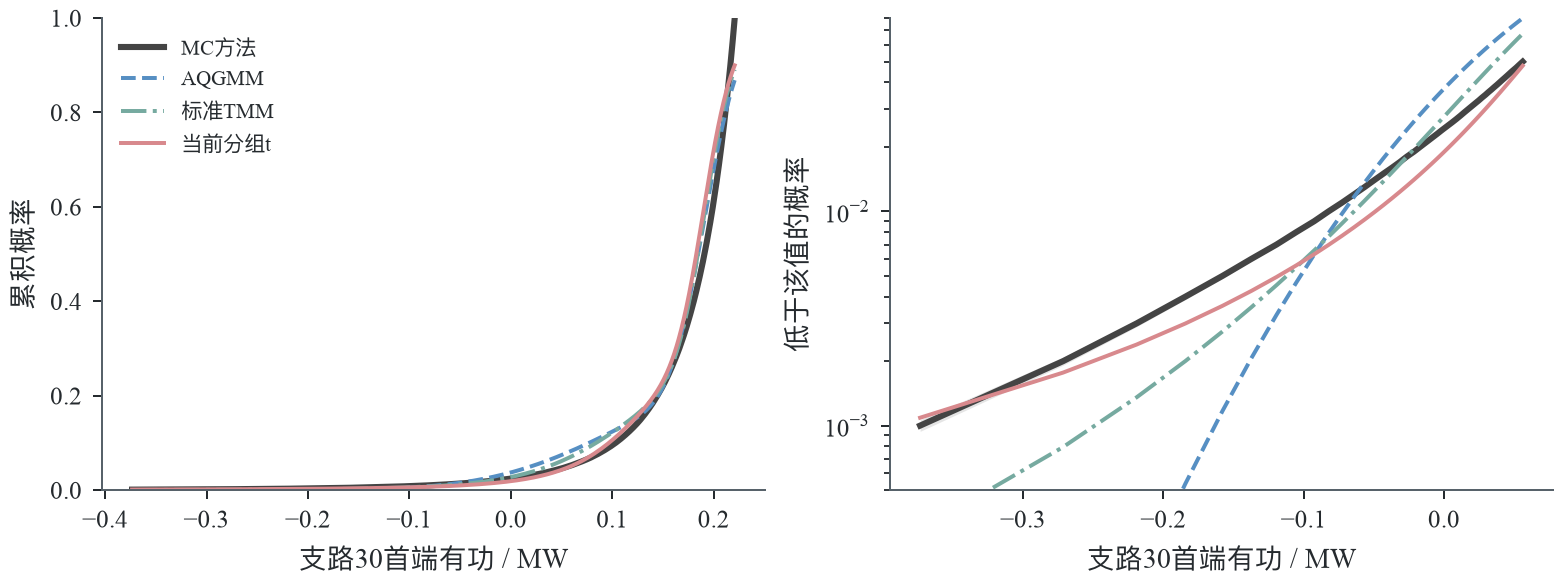

Values plotted in this chart, from the file beside it:
model, threshold, CDF, MC_CDF
AQGMM, -0.3734, 3.57276503659687e-07, 0.001
AQGMM, -0.2714, 2.6840515846449087e-05, 0.002
AQGMM, -0.2191, 0.0001753, 0.003
AQGMM, -0.1843, 0.0005357, 0.004
AQGMM, -0.1578, 0.001171, 0.005
AQGMM, -0.1373, 0.002064, 0.006
AQGMM, -0.1194, 0.003286, 0.007
AQGMM, -0.1053, 0.004647, 0.008
AQGMM, -0.09248, 0.006287, 0.009
AQGMM, -0.08228, 0.007916, 0.01
AQGMM, -0.07256, 0.009781, 0.011
AQGMM, -0.06418, 0.01167, 0.012
AQGMM, -0.05648, 0.01365, 0.013
AQGMM, -0.04966, 0.01562, 0.014
AQGMM, -0.0432, 0.01769, 0.015
AQGMM, -0.03703, 0.01986, 0.016
AQGMM, -0.03146, 0.02199, 0.017
AQGMM, -0.02657, 0.024, 0.018
AQGMM, -0.02141, 0.02627, 0.019
AQGMM, -0.01701, 0.02832, 0.02
AQGMM, -0.01276, 0.03041, 0.021
AQGMM, -0.008735, 0.0325, 0.022
AQGMM, -0.004888, 0.03458, 0.023
AQGMM, -0.001315, 0.03659, 0.024
AQGMM, 0.002253, 0.03869, 0.025
AQGMM, 0.005692, 0.04078, 0.026
AQGMM, 0.008871, 0.04278, 0.027
AQGMM, 0.0118, 0.04468, 0.028
AQGMM, 0.01452, 0.04649, 0.029
AQGMM, 0.01724, 0.04835, 0.03
AQGMM, 0.01987, 0.05019, 0.031
AQGMM, 0.02242, 0.05202, 0.032
AQGMM, 0.02492, 0.05385, 0.033
AQGMM, 0.02717, 0.05553, 0.034
AQGMM, 0.02953, 0.05732, 0.035
AQGMM, 0.03162, 0.05894, 0.036
AQGMM, 0.03378, 0.06065, 0.037
AQGMM, 0.03578, 0.06224, 0.038
AQGMM, 0.0378, 0.06388, 0.039
AQGMM, 0.03967, 0.06541, 0.04
AQGMM, 0.04146, 0.06691, 0.041
AQGMM, 0.04329, 0.06845, 0.042
AQGMM, 0.04502, 0.06993, 0.043
AQGMM, 0.04671, 0.07139, 0.044
AQGMM, 0.04833, 0.07279, 0.045
AQGMM, 0.05004, 0.0743, 0.046
AQGMM, 0.05169, 0.07577, 0.047
AQGMM, 0.05318, 0.0771, 0.048
AQGMM, 0.05465, 0.07844, 0.049
AQGMM, 0.05614, 0.07979, 0.05
AQGMM, 0.2207, 0.8683, 0.999
AQGMM, 0.2207, 0.868, 0.998
AQGMM, 0.2206, 0.8678, 0.997
AQGMM, 0.2206, 0.8675, 0.996
AQGMM, 0.2205, 0.8672, 0.995
AQGMM, 0.2205, 0.867, 0.994
AQGMM, 0.2205, 0.8667, 0.993
AQGMM, 0.2204, 0.8665, 0.992
AQGMM, 0.2204, 0.8662, 0.991
AQGMM, 0.2203, 0.8659, 0.99
... 993 more rows
